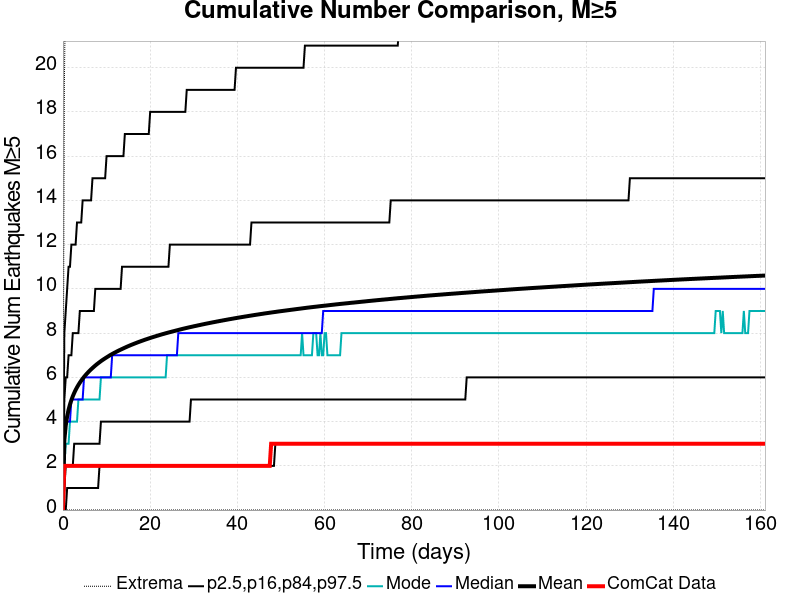

Data behind this chart, as committed beside it:
Time (days), ComCat Data, Simulation Mean, Simulation Median, Simulation Mode, Simulation Minimum, Simulation Maximum, 2.5 %-ile, 16 %-ile, 84 %-ile, 97.5 %-ile
0.0, 0.0, 0.0, 0.0, 0.0, 0.0, 0.0, 0.0, 0.0, 0.0, 0.0
0.3227, 2.0, 3.171, 3.0, 2.0, 0.0, 19.0, 0.0, 1.0, 5.0, 8.0
0.6455, 2.0, 3.829, 4.0, 3.0, 0.0, 25.0, 0.0, 2.0, 6.0, 9.0
0.9682, 2.0, 4.237, 4.0, 3.0, 0.0, 26.0, 1.0, 2.0, 6.0, 10.0
1.291, 2.0, 4.536, 4.0, 3.0, 0.0, 29.0, 1.0, 2.0, 7.0, 11.0
1.614, 2.0, 4.775, 4.0, 4.0, 0.0, 30.0, 1.0, 2.0, 7.0, 11.0
1.936, 2.0, 4.973, 5.0, 4.0, 0.0, 31.0, 1.0, 2.0, 7.0, 12.0
2.259, 2.0, 5.144, 5.0, 4.0, 0.0, 31.0, 1.0, 2.0, 8.0, 12.0
2.582, 2.0, 5.293, 5.0, 4.0, 0.0, 31.0, 1.0, 3.0, 8.0, 12.0
2.905, 2.0, 5.428, 5.0, 4.0, 0.0, 32.0, 1.0, 3.0, 8.0, 12.0
3.227, 2.0, 5.547, 5.0, 4.0, 0.0, 32.0, 1.0, 3.0, 8.0, 13.0
3.55, 2.0, 5.657, 5.0, 5.0, 0.0, 32.0, 1.0, 3.0, 8.0, 13.0
3.873, 2.0, 5.758, 5.0, 5.0, 0.0, 32.0, 1.0, 3.0, 9.0, 13.0
4.196, 2.0, 5.851, 5.0, 5.0, 0.0, 33.0, 1.0, 3.0, 9.0, 13.0
4.518, 2.0, 5.938, 5.0, 5.0, 0.0, 33.0, 1.0, 3.0, 9.0, 14.0
4.841, 2.0, 6.02, 6.0, 5.0, 0.0, 33.0, 1.0, 3.0, 9.0, 14.0
5.164, 2.0, 6.096, 6.0, 5.0, 0.0, 33.0, 1.0, 3.0, 9.0, 14.0
5.487, 2.0, 6.167, 6.0, 5.0, 0.0, 33.0, 1.0, 3.0, 9.0, 14.0
5.809, 2.0, 6.235, 6.0, 5.0, 0.0, 34.0, 1.0, 3.0, 9.0, 14.0
6.132, 2.0, 6.301, 6.0, 5.0, 0.0, 35.0, 1.0, 3.0, 9.0, 14.0
6.455, 2.0, 6.362, 6.0, 5.0, 0.0, 36.0, 1.0, 3.0, 9.0, 14.0
6.778, 2.0, 6.421, 6.0, 5.0, 0.0, 37.0, 1.0, 3.0, 9.0, 15.0
7.1, 2.0, 6.479, 6.0, 5.0, 0.0, 37.0, 1.0, 3.0, 9.0, 15.0
7.423, 2.0, 6.534, 6.0, 5.0, 0.0, 38.0, 1.0, 3.0, 10.0, 15.0
7.746, 2.0, 6.586, 6.0, 5.0, 0.0, 38.0, 1.0, 3.0, 10.0, 15.0
8.069, 2.0, 6.637, 6.0, 5.0, 0.0, 38.0, 1.0, 3.0, 10.0, 15.0
8.391, 2.0, 6.685, 6.0, 5.0, 0.0, 38.0, 2.0, 3.0, 10.0, 15.0
8.714, 2.0, 6.732, 6.0, 6.0, 0.0, 39.0, 2.0, 4.0, 10.0, 15.0
9.037, 2.0, 6.778, 6.0, 6.0, 0.0, 40.0, 2.0, 4.0, 10.0, 15.0
9.36, 2.0, 6.82, 6.0, 6.0, 0.0, 40.0, 2.0, 4.0, 10.0, 15.0
9.682, 2.0, 6.862, 6.0, 6.0, 0.0, 40.0, 2.0, 4.0, 10.0, 15.0
10.01, 2.0, 6.902, 6.0, 6.0, 0.0, 40.0, 2.0, 4.0, 10.0, 16.0
10.33, 2.0, 6.942, 6.0, 6.0, 0.0, 40.0, 2.0, 4.0, 10.0, 16.0
10.65, 2.0, 6.982, 6.0, 6.0, 0.0, 40.0, 2.0, 4.0, 10.0, 16.0
10.97, 2.0, 7.02, 6.0, 6.0, 0.0, 41.0, 2.0, 4.0, 10.0, 16.0
11.3, 2.0, 7.056, 7.0, 6.0, 0.0, 41.0, 2.0, 4.0, 10.0, 16.0
11.62, 2.0, 7.091, 7.0, 6.0, 0.0, 41.0, 2.0, 4.0, 10.0, 16.0
11.94, 2.0, 7.124, 7.0, 6.0, 0.0, 41.0, 2.0, 4.0, 10.0, 16.0
12.26, 2.0, 7.157, 7.0, 6.0, 0.0, 41.0, 2.0, 4.0, 10.0, 16.0
12.59, 2.0, 7.19, 7.0, 6.0, 0.0, 41.0, 2.0, 4.0, 10.0, 16.0
12.91, 2.0, 7.222, 7.0, 6.0, 0.0, 43.0, 2.0, 4.0, 10.0, 16.0
13.23, 2.0, 7.252, 7.0, 6.0, 0.0, 43.0, 2.0, 4.0, 10.0, 16.0
13.56, 2.0, 7.282, 7.0, 6.0, 0.0, 43.0, 2.0, 4.0, 11.0, 16.0
13.88, 2.0, 7.312, 7.0, 6.0, 0.0, 43.0, 2.0, 4.0, 11.0, 16.0
14.2, 2.0, 7.341, 7.0, 6.0, 0.0, 44.0, 2.0, 4.0, 11.0, 17.0
14.52, 2.0, 7.37, 7.0, 6.0, 0.0, 44.0, 2.0, 4.0, 11.0, 17.0
14.85, 2.0, 7.399, 7.0, 6.0, 0.0, 44.0, 2.0, 4.0, 11.0, 17.0
15.17, 2.0, 7.426, 7.0, 6.0, 0.0, 44.0, 2.0, 4.0, 11.0, 17.0
15.49, 2.0, 7.453, 7.0, 6.0, 0.0, 44.0, 2.0, 4.0, 11.0, 17.0
15.81, 2.0, 7.479, 7.0, 6.0, 0.0, 45.0, 2.0, 4.0, 11.0, 17.0
16.14, 2.0, 7.504, 7.0, 6.0, 0.0, 45.0, 2.0, 4.0, 11.0, 17.0
16.46, 2.0, 7.529, 7.0, 6.0, 0.0, 45.0, 2.0, 4.0, 11.0, 17.0
16.78, 2.0, 7.554, 7.0, 6.0, 0.0, 45.0, 2.0, 4.0, 11.0, 17.0
17.11, 2.0, 7.579, 7.0, 6.0, 0.0, 45.0, 2.0, 4.0, 11.0, 17.0
17.43, 2.0, 7.602, 7.0, 6.0, 0.0, 45.0, 2.0, 4.0, 11.0, 17.0
17.75, 2.0, 7.626, 7.0, 6.0, 0.0, 45.0, 2.0, 4.0, 11.0, 17.0
18.07, 2.0, 7.649, 7.0, 6.0, 0.0, 45.0, 2.0, 4.0, 11.0, 17.0
18.4, 2.0, 7.672, 7.0, 6.0, 0.0, 45.0, 2.0, 4.0, 11.0, 17.0
18.72, 2.0, 7.694, 7.0, 6.0, 0.0, 45.0, 2.0, 4.0, 11.0, 17.0
19.04, 2.0, 7.716, 7.0, 6.0, 0.0, 46.0, 2.0, 4.0, 11.0, 17.0
... 440 more rows
